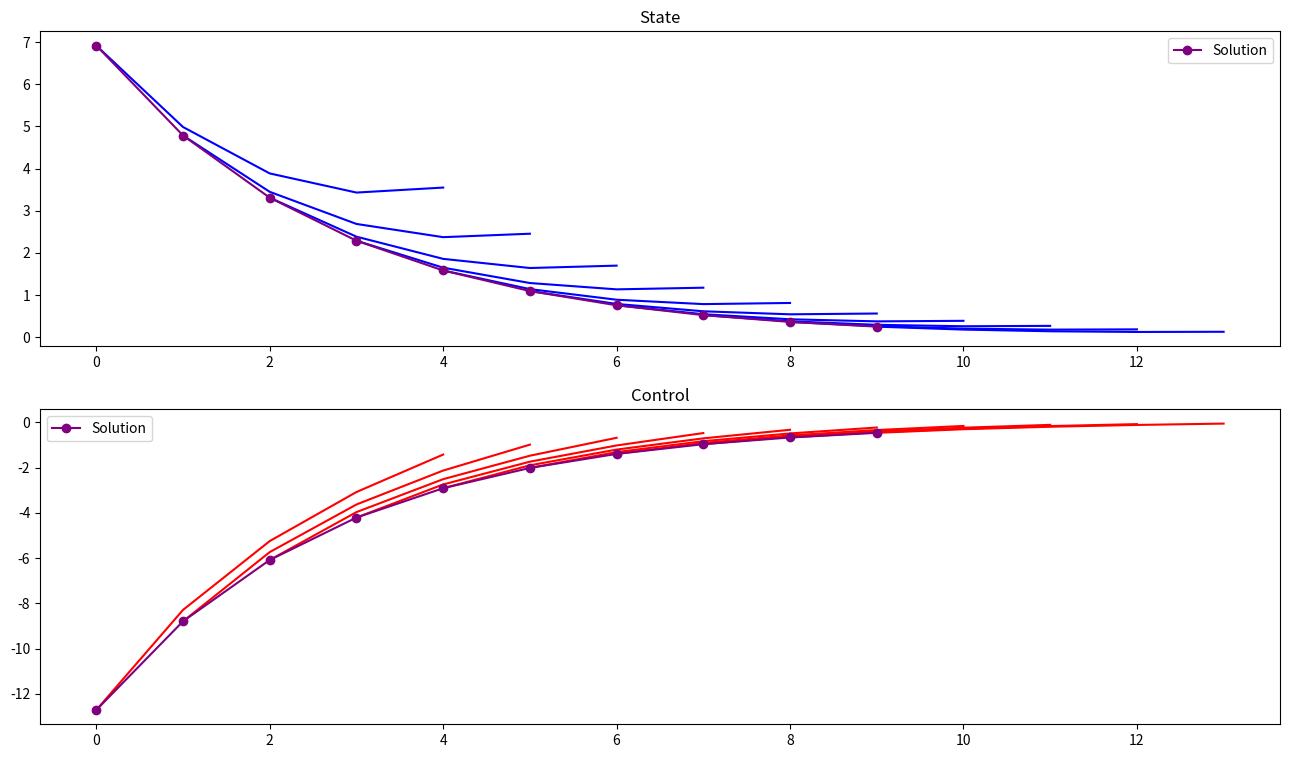

Recreate this plot in Python.
import numpy as np
import matplotlib.pyplot as plt

"""
The problem is formulated as follows: given the scalar system

x_{t+1} = ax_t + bu_t

where a and b are scalars. The objective function is defined as

f(z) = sum_{t=0}^{N-1} 1/2 q (x_{t+1})^2 + 1/2 r (u_{t})^2

where q and r are scalars.

"""

def run_simple_mpc(N, a, b, q, r, x0, maxIter = 10):
    """
    Main function
    """

    # Build the matrix
    A = build_matrix(N, a, b)
    A_pinv = np.linalg.pinv(A)

    x_all_sol = [] # All the solution of the optimization problem
    u_all_sol = []
    x_sol = [] # Only for the first solution of each timestep
    u_sol = []
    for i in range(maxIter):
        B = build_vector(N, a, x0)
        z = np.dot(A_pinv, B)
        x_all_sol.append(z[:N+1, 0])
        u_all_sol.append(z[N+1:, 0])
        x_sol.append(z[0, 0])
        u_sol.append(z[N+1, 0])
        x0 = calculate_next_state(a, b, x0, z[N+1, 0])
        x0 = z[0, 0]

    plot_solution(x_all_sol, u_all_sol, x_sol, u_sol)

def plot_solution(x_all_sol, u_all_sol, x_sol, u_sol):
    """
    Function only to plot the solution
    """

    fig, ax = plt.subplots(2, 1, figsize=(16,9))

    for i in range(len(x_sol)):
        ax[0].plot(range(i, N+1+i), x_all_sol[i], color='blue')
        ax[1].plot(range(i, N+1+i), u_all_sol[i], color='red')

    ax[0].plot(range(len(x_sol)), x_sol, marker='o', color='purple', label="Solution")
    ax[1].plot(range(len(u_sol)), u_sol, marker='o', color='purple', label="Solution")

    ax[0].set_title("State")
    ax[1].set_title("Control")

    ax[0].legend()
    ax[1].legend()

    plt.show(fig)
    return

def calculate_next_state(a:float, b:float, x_prev:float, u_curr:float):
    """
    Calculate the next state given the current state
    and the control
    """
    return a*x_prev + b*u_curr

def build_vector(N:int, a:float, x0:float):
    """
    Function responsible for constructing the b vector
    in Az = B
    """
    vec = np.zeros((N+1, 1))
    vec[0,0] = a*x0
    return vec

def build_matrix(N:int, a:float, b:float):
    """
    Function responsible for constructing the A matrix
    in Az = B
    """

    # initialize matrix
    mat = np.zeros((N+1, 2*(N+1)))
    tmp = np.diag([-b]*(N+1))

    tmp1 = np.diag([1]*(N+1))
    tmp2 = np.diag([-a]*N)

    mat[:N+1, :N+1] = tmp1
    mat[1:N+1, 0:N] += tmp2
    mat[:, N+1:] = tmp

    return mat

if __name__ == '__main__':

    # Define scalars
    a = 1.2
    b = 0.4
    N = 4
    q = 1
    r = 4
    x0 = 10 # initial condition

    run_simple_mpc(N, a, b, q, r, x0)